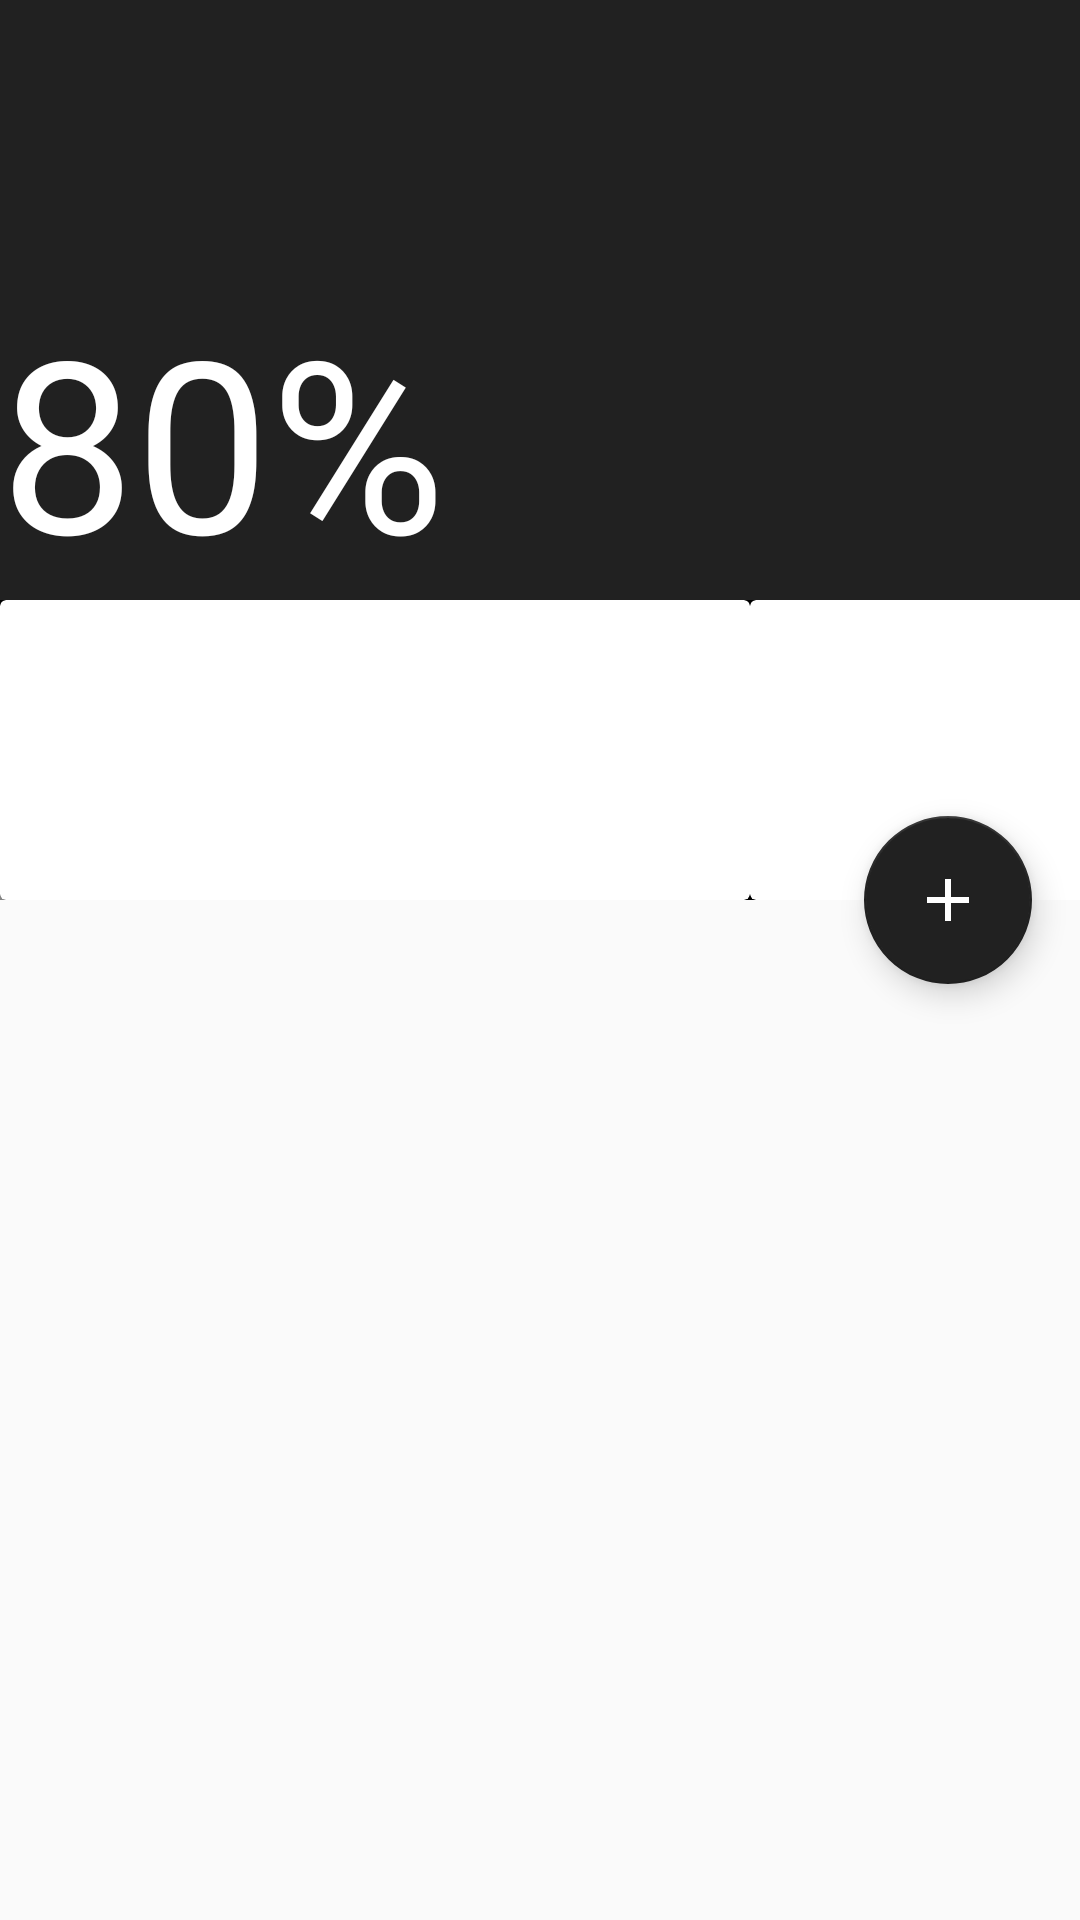

Reconstruct the res/layout file that produces this screen, plus the resources it refers to.
<!-- AndroidManifest.xml: application theme AppTheme -->
<!-- res/layout/homepage.xml -->
<?xml version="1.0" encoding="utf-8"?>
<android.support.design.widget.CoordinatorLayout
    xmlns:android="http://schemas.android.com/apk/res/android"
    xmlns:app="http://schemas.android.com/apk/res-auto"
    xmlns:tools="http://schemas.android.com/tools"
    android:layout_width="match_parent"
    android:layout_height="match_parent"
    android:fitsSystemWindows="true">

    <android.support.design.widget.AppBarLayout
        android:id="@+id/appbar"
        android:layout_width="match_parent"
        android:layout_height="@dimen/appbar_header_height"
        android:fitsSystemWindows="true"
        android:theme="@style/ThemeOverlay.AppCompat.Dark.ActionBar">

        <android.support.design.widget.CollapsingToolbarLayout
            android:id="@+id/collapsing_toolbar"
            android:layout_width="match_parent"
            android:layout_height="match_parent"
            android:fitsSystemWindows="true"
            app:contentScrim="?attr/colorPrimary"
            app:expandedTitleMarginStart="@dimen/activity_margin_content"
            app:layout_scrollFlags="scroll|enterAlways|enterAlwaysCollapsed">

            <ImageView
                android:id="@+id/header"
                android:layout_width="match_parent"
                android:layout_height="match_parent"
                android:background="@color/dark2"
                android:fitsSystemWindows="true"
                android:scaleType="centerCrop"
                app:layout_collapseMode="parallax"/>

            <View
                android:id="@+id/view1"
                android:layout_width="match_parent"
                android:layout_height="100dp"
                android:layout_gravity="top"
                android:background="@color/dark2"
                android:fitsSystemWindows="true"/>

            
                
                
                
                

            
            <LinearLayout
                android:layout_width="match_parent"
                android:layout_height="wrap_content"
                android:layout_gravity="bottom"
                android:orientation="vertical">
                <TextView
                    android:layout_width="match_parent"
                    android:layout_height="wrap_content"
                    android:text="80%"
                    android:textColor="#ffff"
                    android:textSize="80dp"/>
                <HorizontalScrollView
                    android:layout_width="match_parent"
                    android:layout_height="100dp"
                    android:background="@color/dark1">
                    <LinearLayout
                        android:layout_width="wrap_content"
                        android:layout_height="match_parent"
                        android:orientation="horizontal">
                        <android.support.v7.widget.CardView
                            android:layout_width="250dp"
                            android:layout_height="match_parent">
                        </android.support.v7.widget.CardView>
                        <android.support.v7.widget.CardView
                            android:layout_width="250dp"
                            android:layout_height="match_parent">
                        </android.support.v7.widget.CardView>
                        <android.support.v7.widget.CardView
                            android:layout_width="250dp"
                            android:layout_height="match_parent">
                        </android.support.v7.widget.CardView>
                    </LinearLayout>
                </HorizontalScrollView>
            </LinearLayout>
            <android.support.v7.widget.Toolbar
                android:id="@+id/anim_toolbar"
                android:layout_width="match_parent"
                android:layout_height="?attr/actionBarSize"
                app:layout_collapseMode="pin"
                app:popupTheme="@style/ThemeOverlay.AppCompat.Light"/>

        </android.support.design.widget.CollapsingToolbarLayout>

    </android.support.design.widget.AppBarLayout>

    <android.support.v7.widget.RecyclerView
        android:id="@+id/scrollableview"
        android:layout_width="match_parent"
        android:layout_height="wrap_content"
        android:background="@color/dark3"
        app:layout_behavior="@string/appbar_scrolling_view_behavior"/>




    <android.support.design.widget.FloatingActionButton
        android:id="@+id/fab"
        android:layout_width="wrap_content"
        android:layout_height="wrap_content"
        android:layout_margin="@dimen/fab_margin"
        android:clickable="true"
        android:src="@drawable/ic_add_black_24dp"
        app:backgroundTint="@color/dark2"
        app:fabSize="normal"
        app:layout_anchor="@+id/appbar"
        app:layout_anchorGravity="bottom|right|end"
        android:focusable="true" />

</android.support.design.widget.CoordinatorLayout>
<!-- resources referenced by this layout -->
<resources>
  <color name="dark1">#000000</color>
  <color name="dark2">#212121</color>
  <color name="dark3">#303030</color>
  <dimen name="activity_margin_content">24dp</dimen>
  <dimen name="appbar_header_height">300dp</dimen>
  <dimen name="fab_margin">16dp</dimen>
  <!-- drawable ic_add_black_24dp (drawable) -->
  <vector xmlns:android="http://schemas.android.com/apk/res/android"
          android:width="40dp"
          android:height="40dp"
          android:viewportWidth="24.0"
          android:viewportHeight="24.0">
      <path
          android:fillColor="#FFffff"
          android:pathData="M19,13h-6v6h-2v-6H5v-2h6V5h2v6h6v2z"/>
  </vector>
  <style name="AppTheme" parent="Theme.AppCompat.Light.DarkActionBar">
          
          <item name="colorPrimary">@color/dark3</item>
          <item name="colorPrimaryDark">@color/colorPrimaryDark</item>
          <item name="colorAccent">@color/colorAccent</item>
      </style>
  <color name="colorPrimaryDark">#303F9F</color>
  <color name="colorAccent">#FF4081</color>
</resources>
